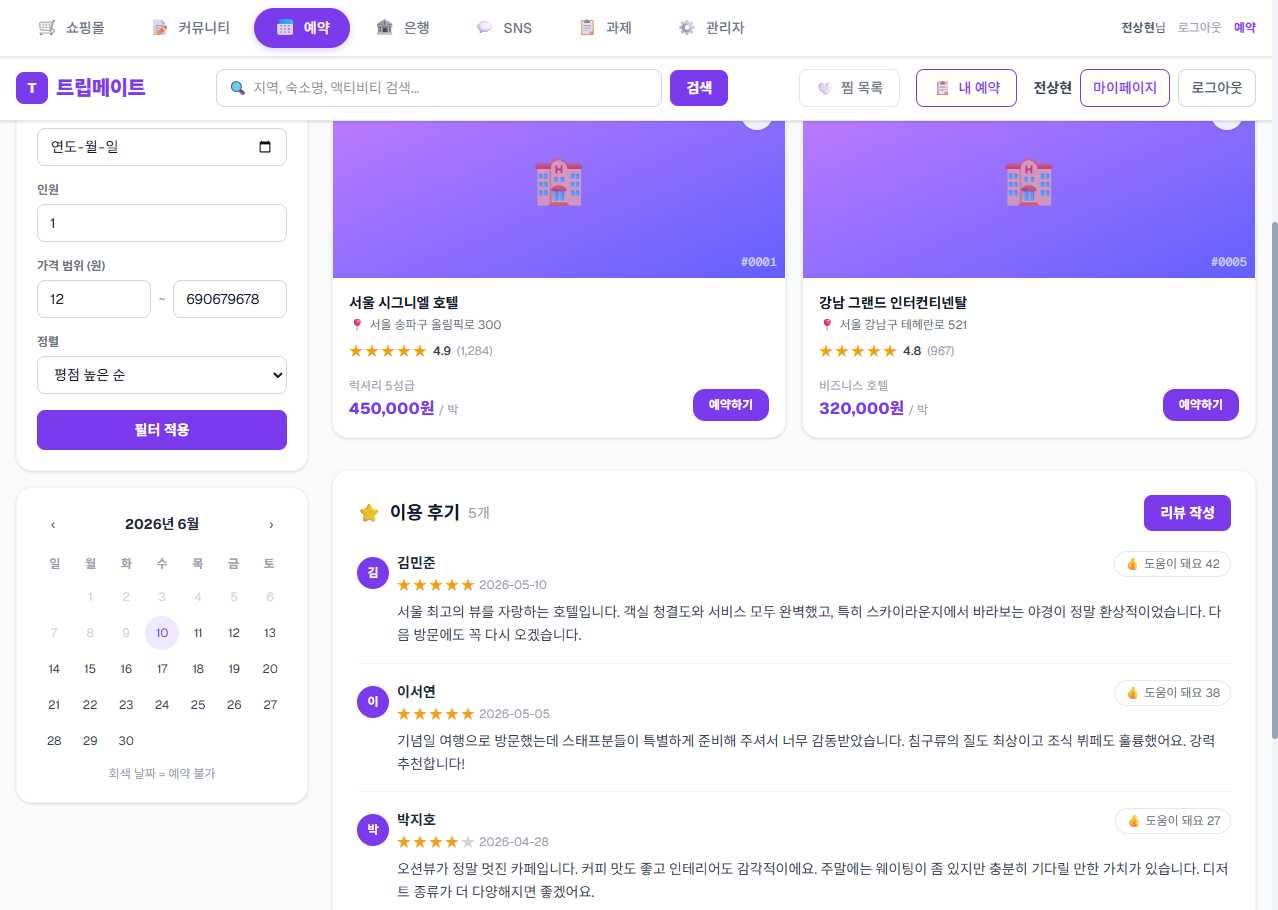
Task: weblight
Workflow: GetActiveDay

Step 1: Use Browser Chrome: RPA Practice Site in window 'RPA Practice Site' (chrome.exe)

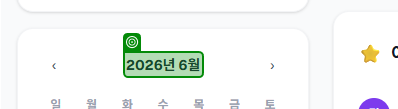
Step 2: get-text from the element 'text-book-current-month' in window 'RPA Practice Site' (chrome.exe)

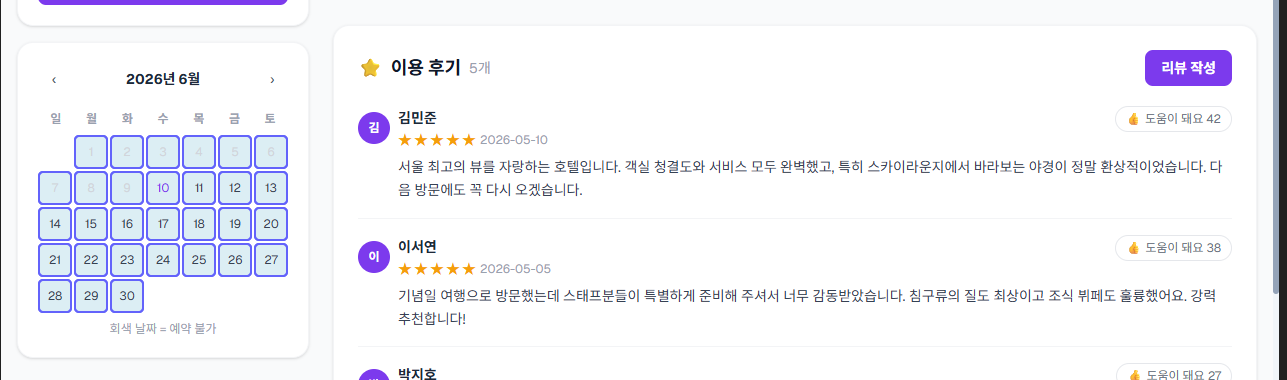
Step 3: get-text from the element 'book-calendar' in window 'RPA Practice Site' (chrome.exe)

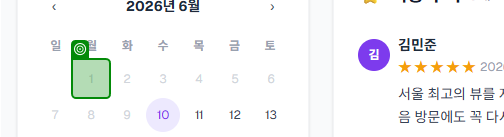
Step 4 [then]: get-attribute of the button in window 'RPA Practice Site' (chrome.exe)

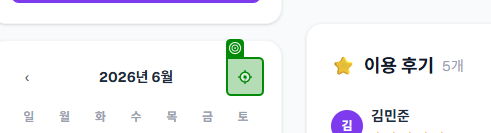
Step 5: click on the button 'btn-book-next-month' in window 'RPA Practice Site' (chrome.exe)
